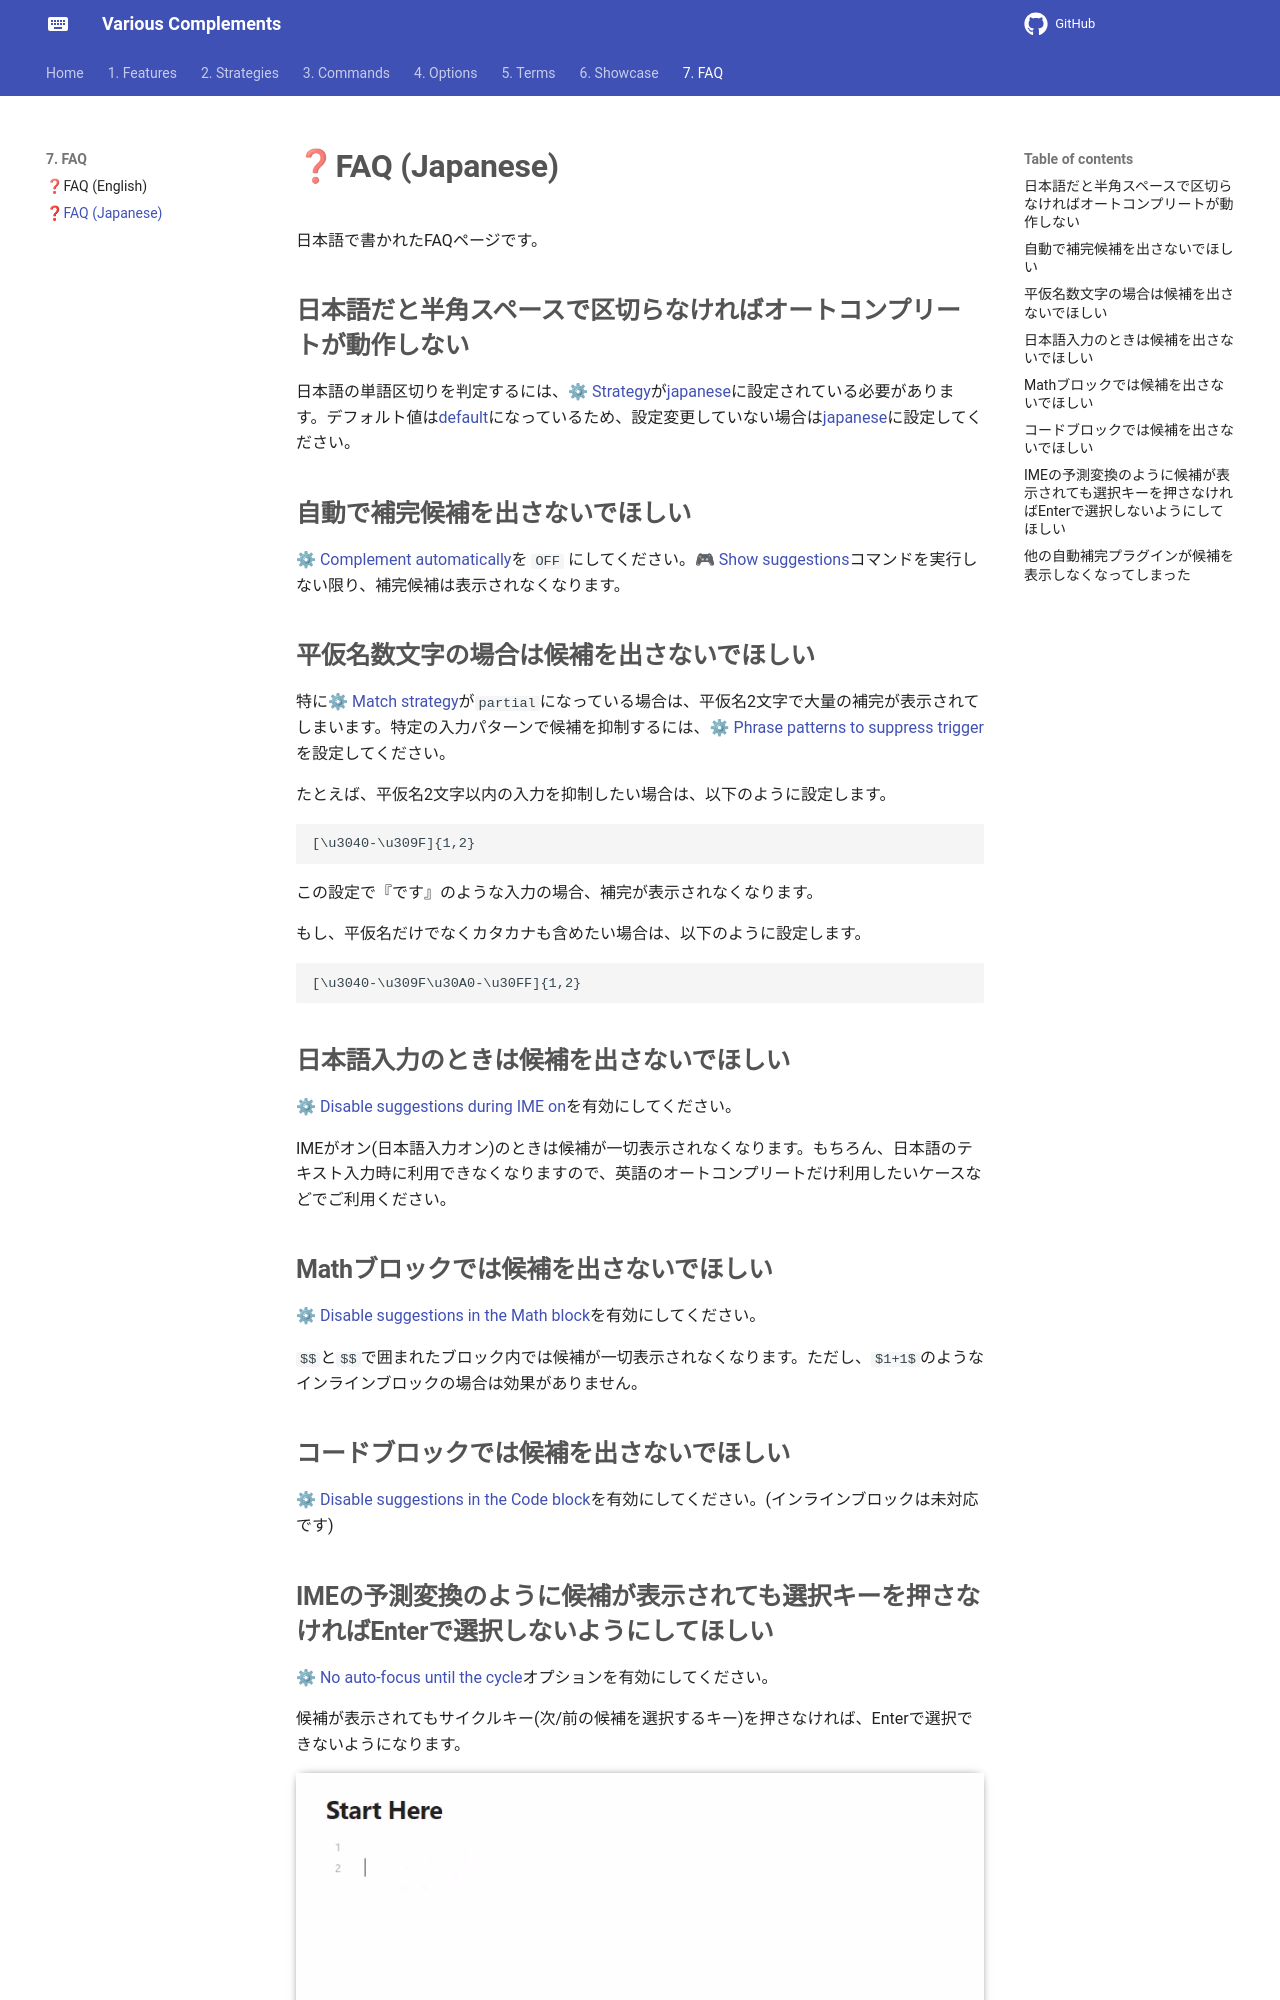

repository: tadashi-aikawa/docs-obsidian-various-complements-plugin · page: 7. FAQ/❓FAQ (Japanese)/index.html · generator: mkdocs

---
created: 2025-09-27 23:02
updated: 2025-12-24 06:27
---
日本語で書かれたFAQページです。


## 日本語だと半角スペースで区切らなければオートコンプリートが動作しない

日本語の単語区切りを判定するには、[[⚙ Strategy]]が[[japanese]]に設定されている必要があります。デフォルト値は[[default]]になっているため、設定変更していない場合は[[japanese]]に設定してください。


## 自動で補完候補を出さないでほしい

[[⚙ Complement automatically]]を `OFF` にしてください。[[🎮 Show suggestions]]コマンドを実行しない限り、補完候補は表示されなくなります。


## 平仮名数文字の場合は候補を出さないでほしい

特に[[⚙ Match strategy]]が`partial`になっている場合は、平仮名2文字で大量の補完が表示されてしまいます。特定の入力パターンで候補を抑制するには、[[⚙ Phrase patterns to suppress trigger]]を設定してください。

たとえば、平仮名2文字以内の入力を抑制したい場合は、以下のように設定します。

```
[\u3040-\u309F]{1,2}
```

この設定で『です』のような入力の場合、補完が表示されなくなります。

もし、平仮名だけでなくカタカナも含めたい場合は、以下のように設定します。

```
[\u3040-\u309F\u30A0-\u30FF]{1,2}
```


## 日本語入力のときは候補を出さないでほしい

[[⚙ Disable suggestions during IME on]]を有効にしてください。

IMEがオン(日本語入力オン)のときは候補が一切表示されなくなります。もちろん、日本語のテキスト入力時に利用できなくなりますので、英語のオートコンプリートだけ利用したいケースなどでご利用ください。


## Mathブロックでは候補を出さないでほしい

[[⚙ Disable suggestions in the Math block]]を有効にしてください。

`$$`と`$$`で囲まれたブロック内では候補が一切表示されなくなります。ただし、`$1+1$`のようなインラインブロックの場合は効果がありません。


## コードブロックでは候補を出さないでほしい

[[⚙ Disable suggestions in the Code block]]を有効にしてください。(インラインブロックは未対応です)


## IMEの予測変換のように候補が表示されても選択キーを押さなければEnterで選択しないようにしてほしい

[[⚙ No auto-focus until the cycle]]オプションを有効にしてください。

候補が表示されてもサイクルキー(次/前の候補を選択するキー)を押さなければ、Enterで選択できないようになります。

![[no-auto-focus-until-the-cycle-on.gif|frame]]
